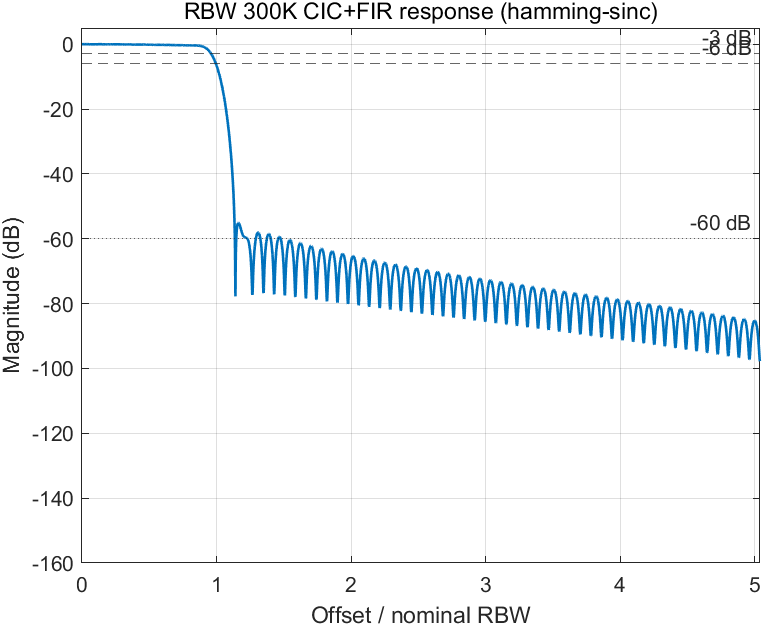

Values plotted in this chart, from the file beside it:
freq_hz, magnitude_db
0, -8.67894719897959e-15
251.9, -4.00305910598104e-06
503.9, -1.60079539224091e-05
755.8, -3.60018421372583e-05
1008, -6.3963336300323e-05
1260, -9.98625293706127e-05
1512, -0.0001437
1764, -0.0001953
2016, -0.0002548
2267, -0.0003219
2519, -0.0003968
2771, -0.0004792
3023, -0.0005691
3275, -0.0006664
3527, -0.0007711
3779, -0.0008829
4031, -0.001002
4283, -0.001128
4535, -0.00126
4787, -0.001399
5039, -0.001545
5291, -0.001697
5543, -0.001856
5795, -0.00202
6047, -0.00219
6298, -0.002366
6550, -0.002547
6802, -0.002734
7054, -0.002926
7306, -0.003123
7558, -0.003324
7810, -0.00353
8062, -0.00374
8314, -0.003954
8566, -0.004172
8818, -0.004394
9070, -0.004618
9322, -0.004846
9574, -0.005077
9826, -0.005311
10078, -0.005547
10329, -0.005785
10581, -0.006025
10833, -0.006267
11085, -0.00651
11337, -0.006754
11589, -0.006999
11841, -0.007245
12093, -0.007492
12345, -0.007738
12597, -0.007985
12849, -0.008231
13101, -0.008476
13353, -0.008721
13605, -0.008964
13857, -0.009207
14109, -0.009447
14360, -0.009687
14612, -0.009924
14864, -0.01016
... 5,941 more rows
